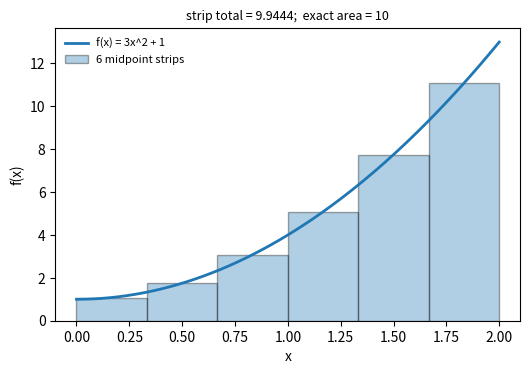

This chart was generated by the following Python code:
# DEP 803 -- Chapter 0: Mathematical Refresher
# Picture of a midpoint Riemann sum for f(x) = 3x^2 + 1 on [0, 2].
# (c) 2026 Stephen E. Moore. MIT Licence.
import numpy as np
import matplotlib.pyplot as plt


def f(x):
    return 3 * x**2 + 1


def riemann(func, a, b, n):
    dx = (b - a) / n
    return np.sum(func(a + dx * (np.arange(n) + 0.5)) * dx)


# picture of a Riemann sum with n = 6 strips
xs = np.linspace(0, 2, 200)
n = 6
dx = 2 / n
mids = dx * (np.arange(n) + 0.5)
fig, ax = plt.subplots(figsize=(6, 3.8))
ax.bar(mids, f(mids), width=dx, alpha=0.35, edgecolor="k", label="6 midpoint strips")
ax.plot(xs, f(xs), lw=2, label="f(x) = 3x^2 + 1")
ax.set_xlabel("x")
ax.set_ylabel("f(x)")
total = riemann(f, 0, 2, n)
ax.set_title(f"strip total = {total:.4f};  exact area = 10", fontsize=9)
ax.legend(frameon=False, fontsize=8, loc="upper left")
plt.savefig("ch00_riemann.pdf", bbox_inches="tight")
print("figure ch00_riemann.pdf written")
